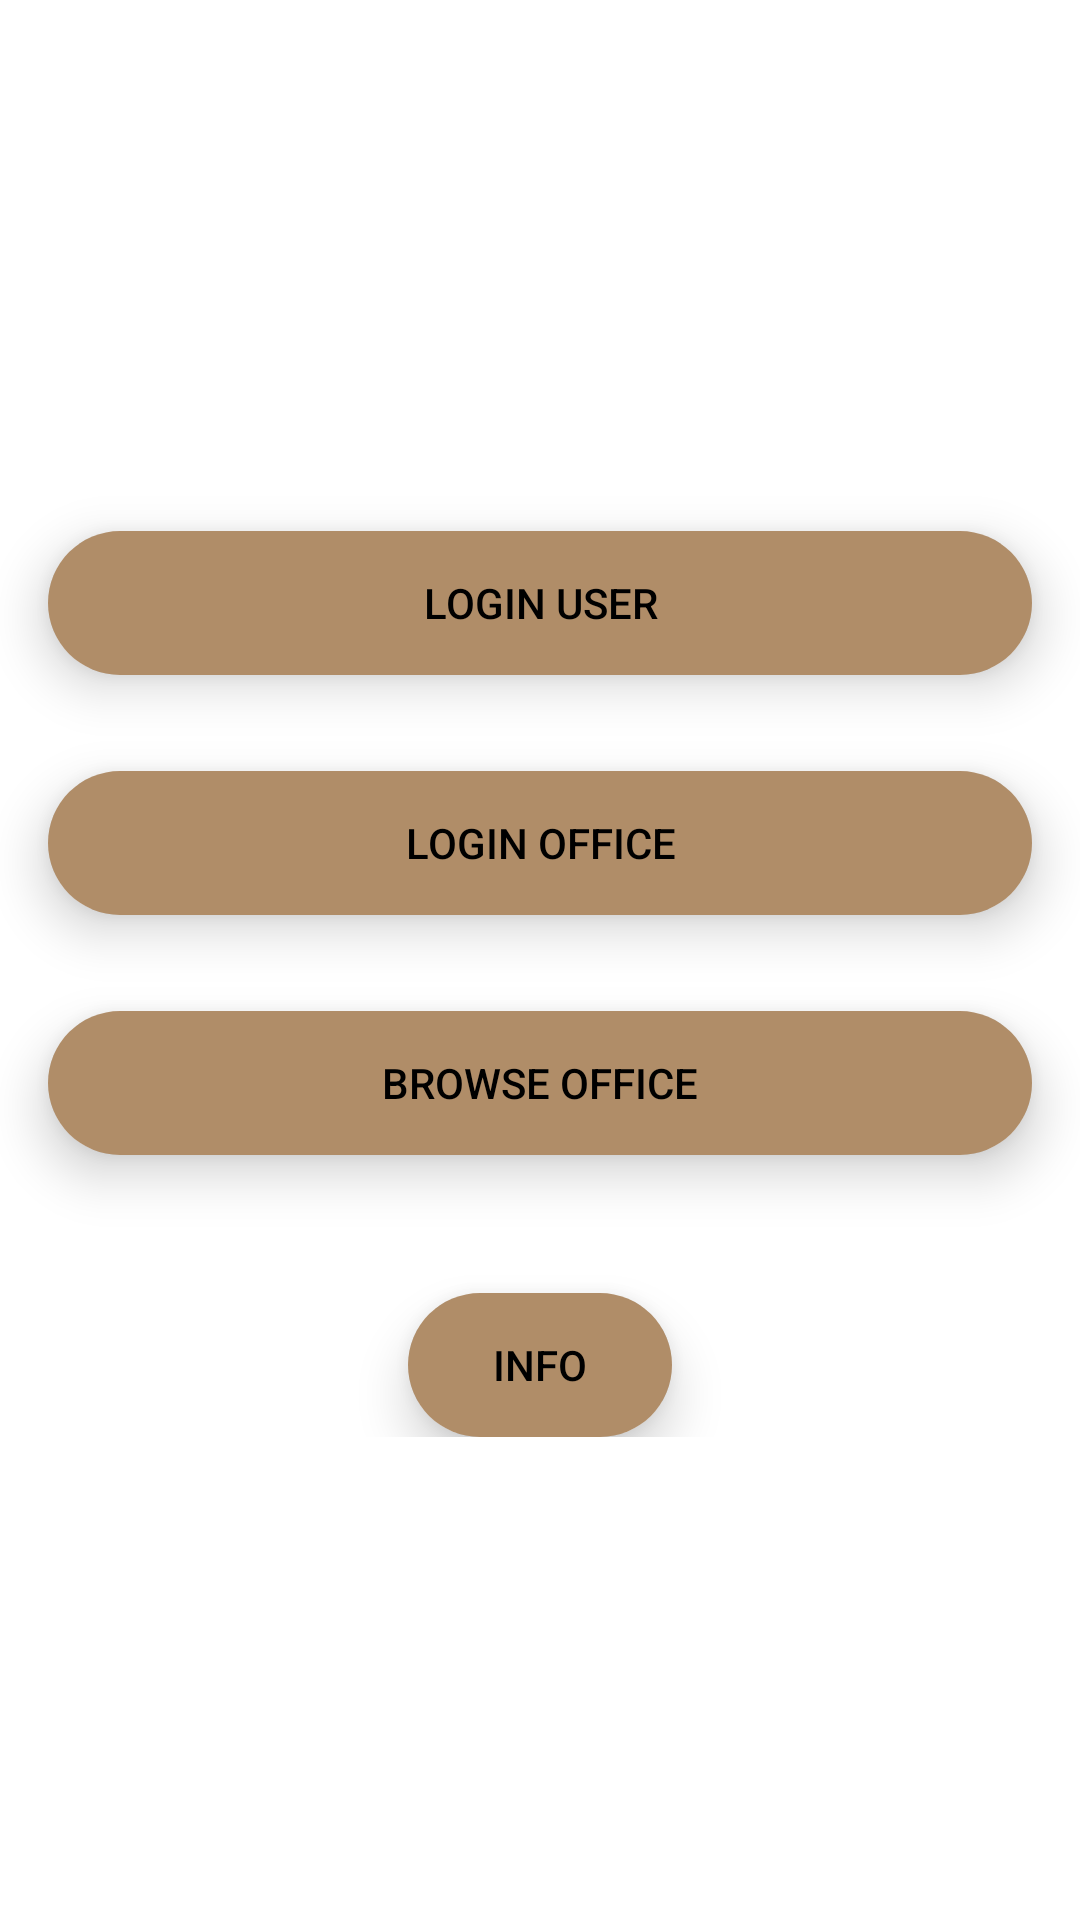

The Android layout XML behind this screen, and the referenced resources:
<!-- AndroidManifest.xml: activity theme Theme.SinginUO -->
<!-- res/layout/activity_main.xml -->
<?xml version="1.0" encoding="utf-8"?>
<FrameLayout android:layout_width="fill_parent" android:layout_height="fill_parent"
  xmlns:android="http://schemas.android.com/apk/res/android" xmlns:app="http://schemas.android.com/apk/res-auto">
    <ImageView android:layout_width="fill_parent" android:layout_height="fill_parent" android:src="@drawable/back" android:scaleType="centerCrop" />
    <LinearLayout android:layout_gravity="center" android:orientation="vertical" android:layout_width="fill_parent" android:layout_height="wrap_content">
        <androidx.cardview.widget.CardView android:layout_width="fill_parent" android:layout_height="wrap_content" android:layout_margin="16.0dip" card_view:cardCornerRadius="50.0dip" card_view:cardElevation="10.0dip" xmlns:card_view="http://schemas.android.com/apk/res-auto">
            <androidx.appcompat.widget.AppCompatButton android:textColor="@color/black" android:id="@+id/btnLoginUserMain" android:background="@color/photocolor" android:layout_width="fill_parent" android:layout_height="wrap_content" android:text="login User" />
        </androidx.cardview.widget.CardView>
        <androidx.cardview.widget.CardView android:layout_width="fill_parent" android:layout_height="wrap_content" android:layout_margin="16.0dip" card_view:cardCornerRadius="50.0dip" card_view:cardElevation="10.0dip" xmlns:card_view="http://schemas.android.com/apk/res-auto">
            <androidx.appcompat.widget.AppCompatButton android:textColor="@color/black" android:id="@+id/btnLoginOfficeMain" android:background="@color/photocolor" android:layout_width="fill_parent" android:layout_height="wrap_content" android:text="login Office" />
        </androidx.cardview.widget.CardView>
        <androidx.cardview.widget.CardView android:layout_gravity="center" android:layout_width="fill_parent" android:layout_height="wrap_content" android:layout_margin="16.0dip" android:layout_marginTop="3.0dip" card_view:cardCornerRadius="50.0dip" card_view:cardElevation="10.0dip" xmlns:card_view="http://schemas.android.com/apk/res-auto">
            <androidx.appcompat.widget.AppCompatButton android:textColor="@color/black" android:layout_gravity="center" android:id="@+id/btnBrowseOfficeMain" android:background="@color/photocolor" android:layout_width="fill_parent" android:layout_height="wrap_content" android:text="browse Office" />
        </androidx.cardview.widget.CardView>
        <androidx.cardview.widget.CardView android:layout_gravity="center" android:layout_width="wrap_content" android:layout_height="wrap_content" android:layout_marginLeft="50.0dip" android:layout_marginTop="30.0dip" android:layout_marginRight="50.0dip" card_view:cardCornerRadius="50.0dip" card_view:cardElevation="10.0dip" xmlns:card_view="http://schemas.android.com/apk/res-auto">
            <androidx.appcompat.widget.AppCompatButton android:textColor="@color/black" android:layout_gravity="center" android:id="@+id/btnInffoMain" android:background="@color/photocolor" android:layout_width="wrap_content" android:layout_height="wrap_content" android:text="Info" />
        </androidx.cardview.widget.CardView>
    </LinearLayout>
</FrameLayout>
<!-- resources referenced by this layout -->
<resources>
  <color name="black">#ff000000</color>
  <color name="photocolor">#ffb08d68</color>
  <style name="Theme.SinginUO" parent="Theme.MaterialComponents.DayNight.NoActionBar">
          
          <item name="colorPrimary">@color/purple_500</item>
          <item name="colorPrimaryVariant">@color/purple_700</item>
          <item name="colorOnPrimary">@color/white</item>
          
          <item name="colorSecondary">@color/teal_200</item>
          <item name="colorSecondaryVariant">@color/teal_700</item>
          <item name="colorOnSecondary">@color/black</item>
          
          <item name="android:statusBarColor" tools:targetApi="l">?attr/colorPrimaryVariant</item>
          
      </style>
  <color name="purple_500">#ff6200ee</color>
  <color name="purple_700">#ff3700b3</color>
  <color name="white">#ffffffff</color>
  <color name="teal_200">#ff03dac5</color>
  <color name="teal_700">#ff018786</color>
</resources>
